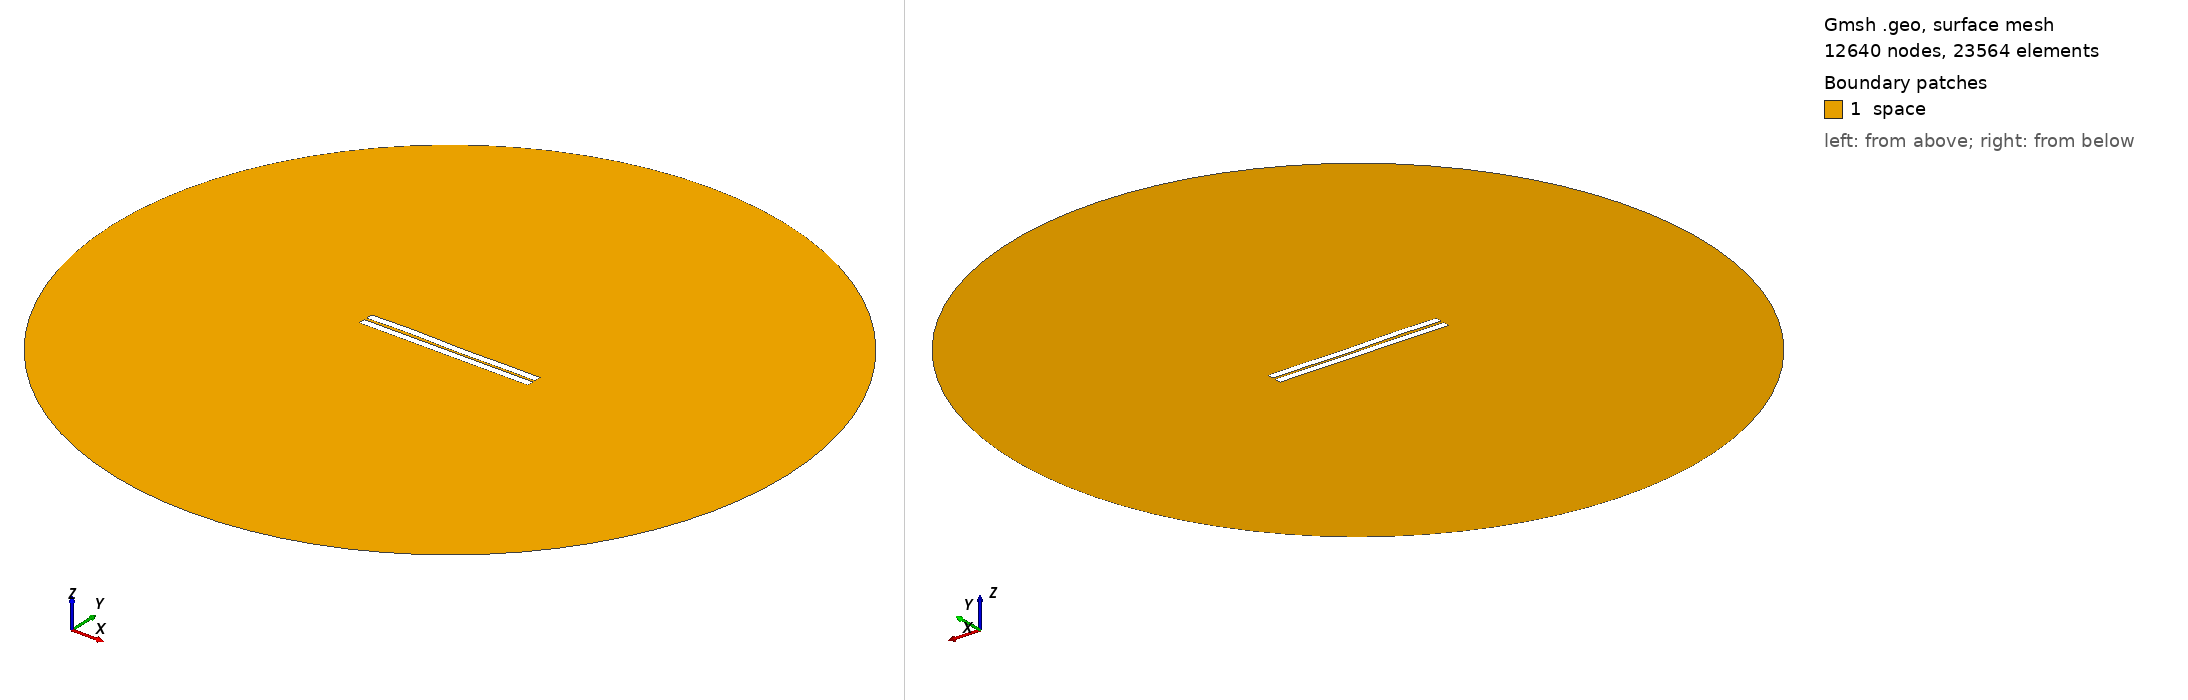

Gmsh geometry script, surface-meshed: 12640 nodes, 23564 surface elements. Boundary patches (legend numbers): 1 space. Left view from above one corner, right view from below the opposite corner. Legend entries are the model's physical surfaces. The drawing asked Gmsh for element sizes between 1% and 20% of the model's largest extent; the script's own settings can give other sizes.

=== 75.geo (drawn) ===
//---------------------------------------
// Geometry kernel
//---------------------------------------

SetFactory("OpenCASCADE");



//---------------------------------------
// Parameters of the geometry
//---------------------------------------

// Overetch of the upper plate
overetch = 0.0;

// Distance between the plates
distance = 1.5;

// Discretization over the x axis (for the deformation)
nx = 50; 

// Length of the plate
L = 100 - overetch; 

// Number of modes
n = 4; 

// 1st mode coefficient
coeff(1) = -0.15;
beta(1) = 0.596864 * 3.1415926535 / L;

// 2nd mode coefficient
coeff(2) = 0.0;
beta(2) = 1.49418 * 3.1415926535 / L;

// 3rd mode coefficient
coeff(3) = 0.15;
beta(3) = 2.50025 * 3.1415926535 / L;

// 4th mode coefficient
coeff(4) = 0.15;
beta(4) = 3.49999 * 3.1415926535 / L;



//---------------------------------------
// Upper plate (deformed rectangle)
//---------------------------------------

// Coordiantes of the upper plate
xmin = -50;
xmax = 50 - overetch;

// Height of the upper plate
yheight = 4 - 2 * overetch;

// Indexes of the points
UpperID[] = {};
LowerID[] = {};
LeftID[] = {};
RightID[] = {};

// Point index
p = 1;

// Horizontal edges
For i In {1:nx}
    x = xmin + (i-1)*(xmax - xmin)/(nx-1);

    y_bottom = distance / 2 + overetch;
    For j In {1:n}
        C = (Cosh(beta(j)*L) + Cos(beta(j)*L)) / (Sinh(beta(j)*L) + Sin(beta(j)*L));
        y_bottom  = y_bottom + coeff(j) * (Cosh(beta(j)*(x+50)) - Cos(beta(j)*(x+50)) - C * (Sinh(beta(j)*(x+50)) - Sin(beta(j)*(x+50))));
    EndFor

    y_top = y_bottom + yheight;

    Point(p) = {x, y_top, 0, 1.0};
    UpperID[i] = p;
    p = p + 1;

    Point(p) = {x, y_bottom, 0, 1.0};
    LowerID[i] = p;
    p = p + 1;
EndFor

// Create point lists
UpperPts[] = {}; LowerPts[] = {};
For i In {1:nx}
  UpperPts[] += {UpperID[i]};
  LowerPts[] += {LowerID[i]};
EndFor

// Build splines
Spline(1) = {UpperPts[]};
Spline(2) = {LowerPts[]};
Line(3) = {LowerPts[nx-1], UpperPts[nx-1]};
Line(4) = {LowerPts[0], UpperPts[0]};

// Build the plane surface
Curve Loop(1) = {2, 3, -1, -4};
Plane Surface(1) = {1};



//---------------------------------------
// Lower plate (rectangle)
//---------------------------------------

// Vertices
Point(1001) = {-50, -1, 0, 1.0};
Point(1002) = { 50, -1, 0, 1.0};
Point(1003) = { 50,  -5, 0, 1.0};
Point(1004) = {-50,  -5, 0, 1.0};

// Edges
Line(5) = {1001, 1002};
Line(6) = {1002, 1003};
Line(7) = {1003, 1004};
Line(8) = {1004, 1001};

// Plane surface
Line Loop(2) = {5, 6, 7, 8};
Plane Surface(2) = {2}; 



//---------------------------------------
// Outer (fictious) boundary
//---------------------------------------

// Points
Point(1005) = {0, 0, 0};       // Center
Point(1006) = {200, 0, 0};     // Start point
Point(1007) = {0, 200, 0};     // 90 degrees
Point(1008) = {-200, 0, 0};    // 180 degrees
Point(1009) = {0, -200, 0};    // 270 degrees

// Circle arcs (each needs start, center, end)
Circle(9) = {1006, 1005, 1007};
Circle(10) = {1007, 1005, 1008};
Circle(11) = {1008, 1005, 1009};
Circle(12) = {1009, 1005, 1006};

// Plane surface for the entire domain
Curve Loop(3) = {9, 10, 11, 12};
Surface(3) = {3};

// Subtract the plates from the whole domain to obtain the actual domain where we want to solve the equations
BooleanDifference{ Surface{3}; Delete; }{ Surface{1}; Surface{2}; Delete; }




//---------------------------------------
// Transfinite Lines/Curves
//---------------------------------------

// Set the number of points on the boundaries
r = 7;

// Plates
Transfinite Curve {1, 2} = 50*r Using Progression 1;
Transfinite Curve {3, 4} = 2*r Using Progression 1;
Transfinite Line {5, 7} = 50*r Using Progression 1;
Transfinite Line {6, 8} = 2*r Using Progression 1;

// Outer boundary
Transfinite Line {9, 10, 11, 12} = 20 Using Progression 1;



//---------------------------------------
// Physical groups
//---------------------------------------                

// Physical curves (boundaries)
Physical Line("force_segment", 10) = {2};
Physical Line("upper_plate", 11) = {1, 3, 4};
Physical Line("lower_plate", 12) = {5, 6, 7, 8};
Physical Line("boundary", 20) = {9, 10, 11, 12};

// Physical Surfaces
Physical Surface("space", 30) = {3};



//---------------------------------------
// 6. Generate the Mesh
//---------------------------------------

// 2D mesh generation
Mesh 2;
